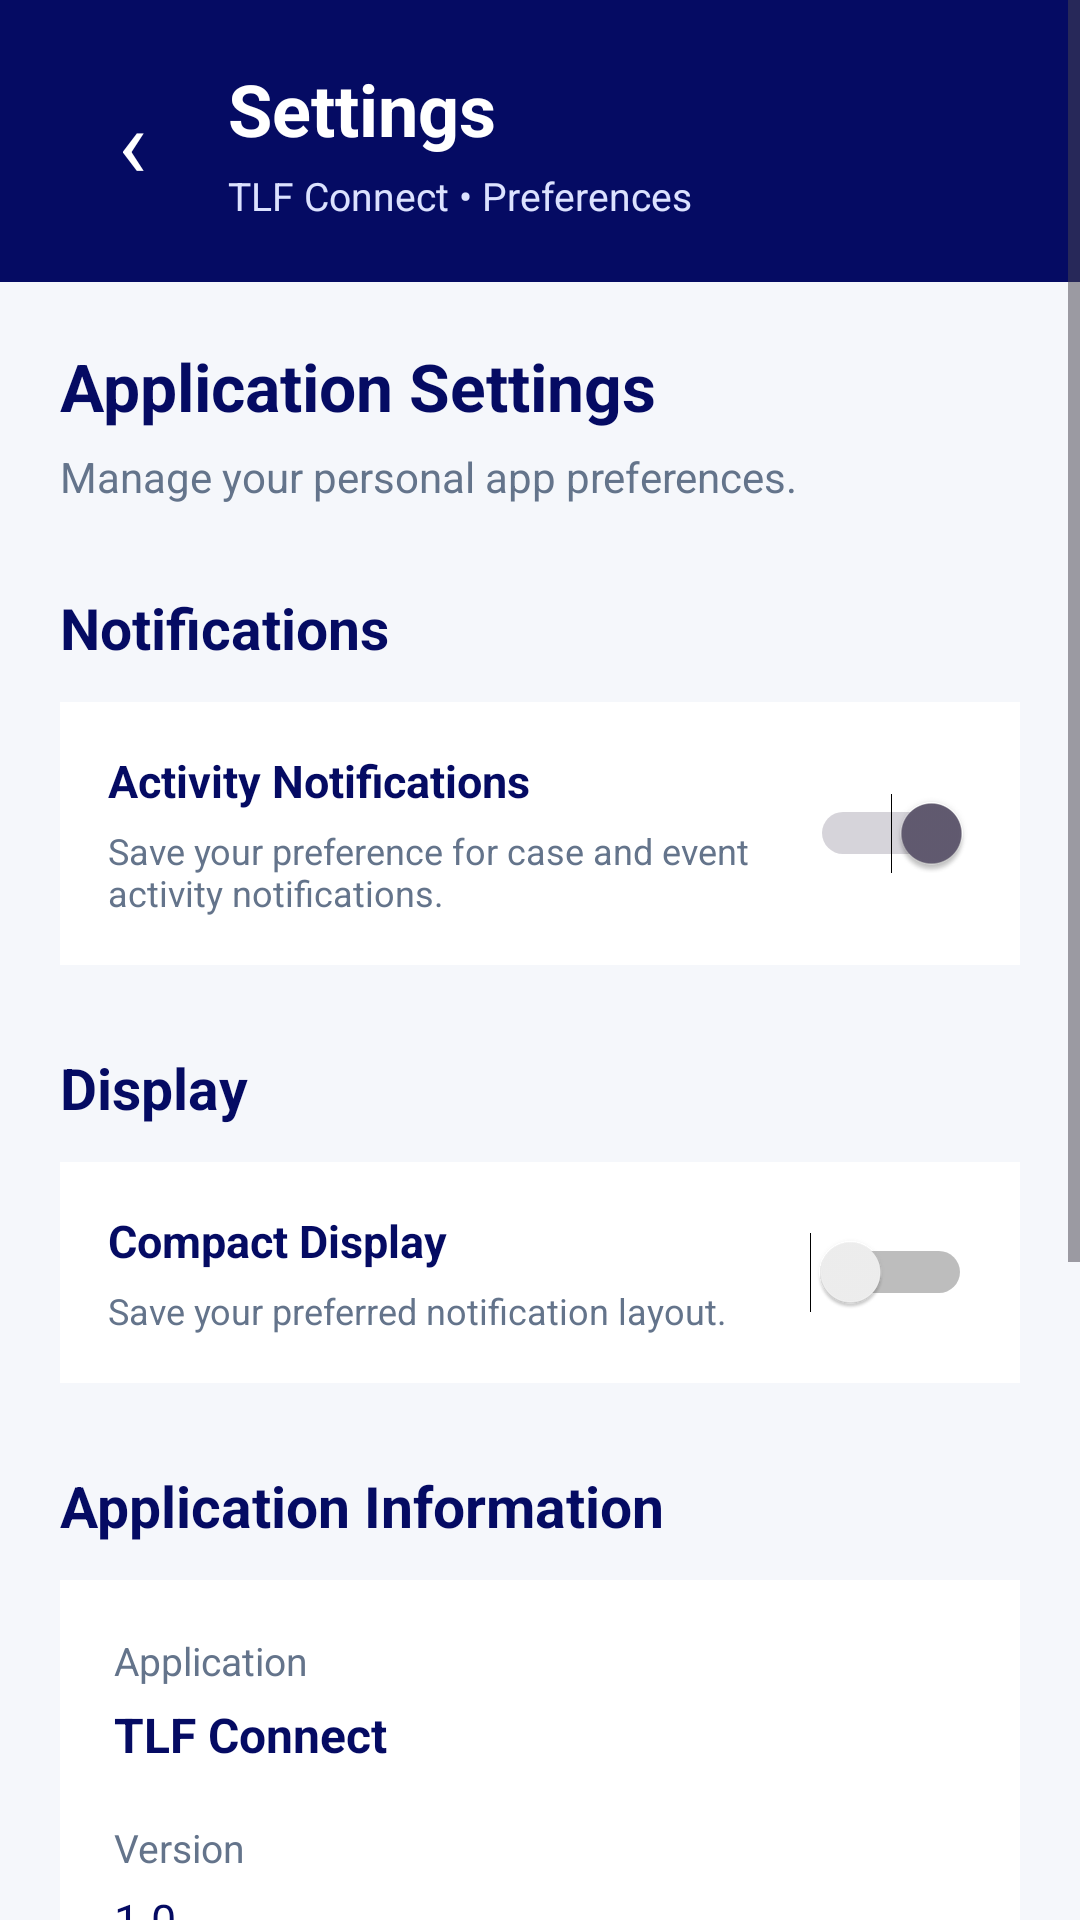

Layout XML and referenced resources for this Android screen:
<!-- AndroidManifest.xml: application theme Theme.TshwaneConnect -->
<!-- res/layout/activity_settings.xml -->
<?xml version="1.0" encoding="utf-8"?>
<ScrollView xmlns:android="http://schemas.android.com/apk/res/android"
    android:layout_width="match_parent"
    android:layout_height="match_parent"
    android:background="#F5F7FB"
    android:fillViewport="true">

    <LinearLayout
        android:layout_width="match_parent"
        android:layout_height="wrap_content"
        android:orientation="vertical">

        
        <LinearLayout
            android:layout_width="match_parent"
            android:layout_height="wrap_content"
            android:background="#050B63"
            android:gravity="center_vertical"
            android:orientation="horizontal"
            android:padding="20dp">

            <TextView
                android:id="@+id/btnBackSettings"
                android:layout_width="48dp"
                android:layout_height="48dp"
                android:contentDescription="Go back"
                android:gravity="center"
                android:text="‹"
                android:textColor="#FFFFFF"
                android:textSize="32sp" />

            <LinearLayout
                android:layout_width="0dp"
                android:layout_height="wrap_content"
                android:layout_marginStart="8dp"
                android:layout_weight="1"
                android:orientation="vertical">

                <TextView
                    android:layout_width="match_parent"
                    android:layout_height="wrap_content"
                    android:text="Settings"
                    android:textColor="#FFFFFF"
                    android:textSize="24sp"
                    android:textStyle="bold" />

                <TextView
                    android:layout_width="match_parent"
                    android:layout_height="wrap_content"
                    android:layout_marginTop="4dp"
                    android:text="TLF Connect • Preferences"
                    android:textColor="#DCE2FF"
                    android:textSize="13sp" />

            </LinearLayout>
        </LinearLayout>

        
        <LinearLayout
            android:layout_width="match_parent"
            android:layout_height="wrap_content"
            android:orientation="vertical"
            android:padding="20dp">

            <TextView
                android:layout_width="match_parent"
                android:layout_height="wrap_content"
                android:text="Application Settings"
                android:textColor="#050B63"
                android:textSize="22sp"
                android:textStyle="bold" />

            <TextView
                android:layout_width="match_parent"
                android:layout_height="wrap_content"
                android:layout_marginTop="6dp"
                android:text="Manage your personal app preferences."
                android:textColor="#64748B"
                android:textSize="14sp" />

            
            <TextView
                android:layout_width="match_parent"
                android:layout_height="wrap_content"
                android:layout_marginTop="28dp"
                android:text="Notifications"
                android:textColor="#050B63"
                android:textSize="19sp"
                android:textStyle="bold" />

            <LinearLayout
                android:layout_width="match_parent"
                android:layout_height="wrap_content"
                android:layout_marginTop="12dp"
                android:background="#FFFFFF"
                android:gravity="center_vertical"
                android:orientation="horizontal"
                android:padding="16dp">

                <LinearLayout
                    android:layout_width="0dp"
                    android:layout_height="wrap_content"
                    android:layout_weight="1"
                    android:orientation="vertical">

                    <TextView
                        android:layout_width="match_parent"
                        android:layout_height="wrap_content"
                        android:text="Activity Notifications"
                        android:textColor="#050B63"
                        android:textSize="15sp"
                        android:textStyle="bold" />

                    <TextView
                        android:layout_width="match_parent"
                        android:layout_height="wrap_content"
                        android:layout_marginTop="5dp"
                        android:text="Save your preference for case and event activity notifications."
                        android:textColor="#64748B"
                        android:textSize="12sp" />

                </LinearLayout>

                <Switch
                    android:id="@+id/switchActivityNotifications"
                    android:layout_width="wrap_content"
                    android:layout_height="wrap_content"
                    android:layout_marginStart="12dp"
                    android:checked="true"
                    android:contentDescription="Activity notifications" />

            </LinearLayout>

            
            <TextView
                android:layout_width="match_parent"
                android:layout_height="wrap_content"
                android:layout_marginTop="28dp"
                android:text="Display"
                android:textColor="#050B63"
                android:textSize="19sp"
                android:textStyle="bold" />

            <LinearLayout
                android:layout_width="match_parent"
                android:layout_height="wrap_content"
                android:layout_marginTop="12dp"
                android:background="#FFFFFF"
                android:gravity="center_vertical"
                android:orientation="horizontal"
                android:padding="16dp">

                <LinearLayout
                    android:layout_width="0dp"
                    android:layout_height="wrap_content"
                    android:layout_weight="1"
                    android:orientation="vertical">

                    <TextView
                        android:layout_width="match_parent"
                        android:layout_height="wrap_content"
                        android:text="Compact Display"
                        android:textColor="#050B63"
                        android:textSize="15sp"
                        android:textStyle="bold" />

                    <TextView
                        android:layout_width="match_parent"
                        android:layout_height="wrap_content"
                        android:layout_marginTop="5dp"
                        android:text="Save your preferred notification layout."
                        android:textColor="#64748B"
                        android:textSize="12sp" />

                </LinearLayout>

                <Switch
                    android:id="@+id/switchCompactDisplay"
                    android:layout_width="wrap_content"
                    android:layout_height="wrap_content"
                    android:layout_marginStart="12dp"
                    android:checked="false"
                    android:contentDescription="Compact display" />

            </LinearLayout>

            
            <TextView
                android:layout_width="match_parent"
                android:layout_height="wrap_content"
                android:layout_marginTop="28dp"
                android:text="Application Information"
                android:textColor="#050B63"
                android:textSize="19sp"
                android:textStyle="bold" />

            <LinearLayout
                android:layout_width="match_parent"
                android:layout_height="wrap_content"
                android:layout_marginTop="12dp"
                android:background="#FFFFFF"
                android:orientation="vertical"
                android:padding="18dp">

                <TextView
                    android:layout_width="match_parent"
                    android:layout_height="wrap_content"
                    android:text="Application"
                    android:textColor="#64748B"
                    android:textSize="13sp" />

                <TextView
                    android:layout_width="match_parent"
                    android:layout_height="wrap_content"
                    android:layout_marginTop="5dp"
                    android:text="TLF Connect"
                    android:textColor="#050B63"
                    android:textSize="16sp"
                    android:textStyle="bold" />

                <TextView
                    android:layout_width="match_parent"
                    android:layout_height="wrap_content"
                    android:layout_marginTop="18dp"
                    android:text="Version"
                    android:textColor="#64748B"
                    android:textSize="13sp" />

                <TextView
                    android:layout_width="match_parent"
                    android:layout_height="wrap_content"
                    android:layout_marginTop="5dp"
                    android:text="1.0"
                    android:textColor="#050B63"
                    android:textSize="15sp" />

                <TextView
                    android:layout_width="match_parent"
                    android:layout_height="wrap_content"
                    android:layout_marginTop="18dp"
                    android:text="Account Authentication"
                    android:textColor="#64748B"
                    android:textSize="13sp" />

                <TextView
                    android:layout_width="match_parent"
                    android:layout_height="wrap_content"
                    android:layout_marginTop="5dp"
                    android:text="Firebase Authentication"
                    android:textColor="#050B63"
                    android:textSize="15sp" />

                <TextView
                    android:layout_width="match_parent"
                    android:layout_height="wrap_content"
                    android:layout_marginTop="18dp"
                    android:text="Preferences Storage"
                    android:textColor="#64748B"
                    android:textSize="13sp" />

                <TextView
                    android:layout_width="match_parent"
                    android:layout_height="wrap_content"
                    android:layout_marginTop="5dp"
                    android:text="Saved on this device for each signed-in account"
                    android:textColor="#050B63"
                    android:textSize="15sp" />

            </LinearLayout>

            
            <Button
                android:id="@+id/btnSaveSettings"
                android:layout_width="match_parent"
                android:layout_height="54dp"
                android:layout_marginTop="28dp"
                android:backgroundTint="#050B63"
                android:text="Save Preferences"
                android:textAllCaps="false"
                android:textColor="#FFFFFF"
                android:textSize="16sp" />

            
            <Button
                android:id="@+id/btnSettingsBackMore"
                android:layout_width="match_parent"
                android:layout_height="54dp"
                android:layout_marginTop="10dp"
                android:backgroundTint="#E4E8F0"
                android:text="Back to More"
                android:textAllCaps="false"
                android:textColor="#050B63"
                android:textSize="16sp" />

        </LinearLayout>
    </LinearLayout>
</ScrollView>
<!-- resources referenced by this layout -->
<resources>
  <style name="Theme.TshwaneConnect" parent="Base.Theme.TshwaneConnect" />
  <style name="Base.Theme.TshwaneConnect" parent="Theme.Material3.DayNight.NoActionBar">
          
          
      </style>
</resources>
